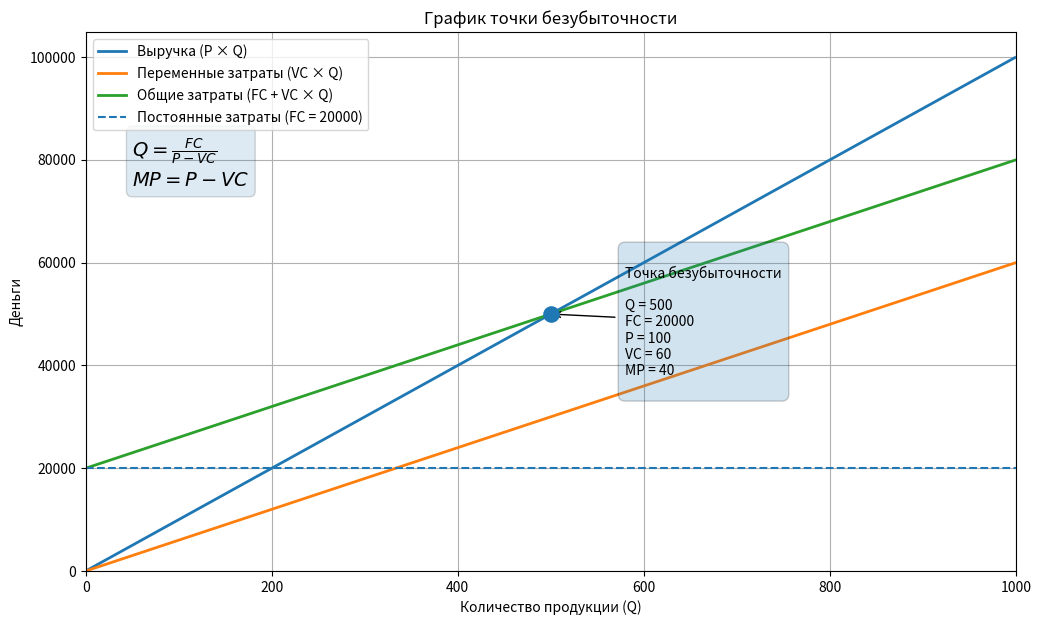
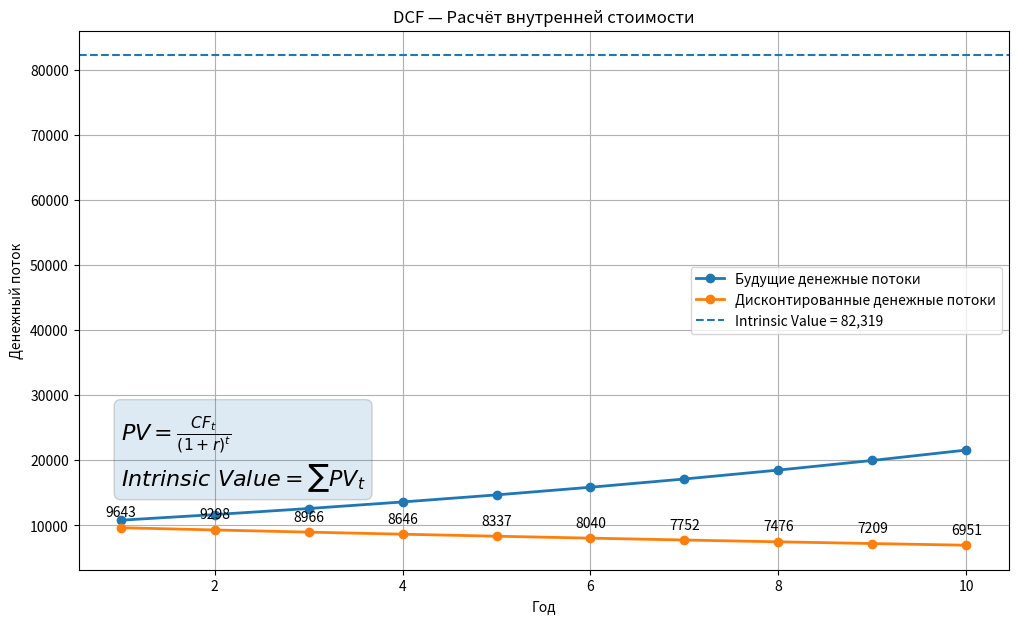

The script that saved these images, in order:
import matplotlib.pyplot as plt
import numpy as np

# Исходные данные
price_per_unit = 100          # Цена за единицу (P)
variable_cost_per_unit = 60   # Переменные затраты на единицу (VC)
fixed_costs = 20000           # Постоянные затраты (FC)

# Маржинальная прибыль
margin_profit = price_per_unit - variable_cost_per_unit

# Точка безубыточности
break_even_point = fixed_costs / margin_profit
break_even_revenue = break_even_point * price_per_unit

print(f"Маржинальная прибыль: {margin_profit}")
print(f"Точка безубыточности: {break_even_point:.2f} единиц")

# Диапазон значений
units = np.arange(0, 1000)

# Линии графика
revenue = units * price_per_unit
variable_costs = units * variable_cost_per_unit
total_costs = fixed_costs + variable_costs

# Построение графика
plt.figure(figsize=(12, 7))

# Основные линии
plt.plot(units, revenue, label="Выручка (P × Q)", linewidth=2)
plt.plot(units, variable_costs, label="Переменные затраты (VC × Q)", linewidth=2)
plt.plot(units, total_costs, label="Общие затраты (FC + VC × Q)", linewidth=2)

# Постоянные затраты
plt.axhline(
    y=fixed_costs,
    linestyle="--",
    label=f"Постоянные затраты (FC = {fixed_costs})"
)

# Точка безубыточности
plt.scatter(
    break_even_point,
    break_even_revenue,
    s=120,
    zorder=5
)

# Подписи переменных
plt.annotate(
    f"""
Точка безубыточности

Q = {break_even_point:.0f}
FC = {fixed_costs}
P = {price_per_unit}
VC = {variable_cost_per_unit}
MP = {margin_profit}
""",
    xy=(break_even_point, break_even_revenue),
    xytext=(break_even_point + 80, break_even_revenue - 15000),
    arrowprops=dict(arrowstyle="->"),
    fontsize=10,
    bbox=dict(boxstyle="round,pad=0.5", alpha=0.2)
)

# Формула на графике
formula = (
    r"$Q = \frac{FC}{P - VC}$" "\n"
    r"$MP = P - VC$"
)

plt.text(
    50,
    max(revenue) * 0.75,
    formula,
    fontsize=14,
    bbox=dict(boxstyle="round", alpha=0.15)
)

# Оформление
plt.title("График точки безубыточности")
plt.xlabel("Количество продукции (Q)")
plt.ylabel("Деньги")
plt.legend()
plt.grid(True)

plt.xlim(0, 1000)
plt.ylim(0, max(revenue) * 1.05)

plt.show()

import matplotlib.pyplot as plt
import numpy as np

# -----------------------------
# Параметры модели
# -----------------------------
initial_cash_flow = 10000   # Начальный денежный поток
growth_rate = 0.08          # Рост денежного потока (8%)
discount_rate = 0.12        # Ставка дисконтирования (12%)
years = 10                  # Количество лет

# -----------------------------
# Расчёт денежных потоков
# -----------------------------
future_cash_flows = []
discounted_cash_flows = []

for year in range(1, years + 1):
    # Прогнозируем будущий денежный поток
    cash_flow = initial_cash_flow * (1 + growth_rate) ** year
    future_cash_flows.append(cash_flow)

    # Дисконтируем его к текущей стоимости
    discounted_cf = cash_flow / (1 + discount_rate) ** year
    discounted_cash_flows.append(discounted_cf)

# Внутренняя стоимость
intrinsic_value = sum(discounted_cash_flows)

print(f"Внутренняя стоимость: {intrinsic_value:,.2f}")

# -----------------------------
# Визуализация
# -----------------------------
x = np.arange(1, years + 1)

plt.figure(figsize=(12, 7))

# Будущие денежные потоки
plt.plot(
    x,
    future_cash_flows,
    marker='o',
    linewidth=2,
    label='Будущие денежные потоки'
)

# Дисконтированные денежные потоки
plt.plot(
    x,
    discounted_cash_flows,
    marker='o',
    linewidth=2,
    label='Дисконтированные денежные потоки'
)

# Подписи для каждого года
for i in range(years):
    plt.annotate(
        f"{discounted_cash_flows[i]:.0f}",
        (x[i], discounted_cash_flows[i]),
        textcoords="offset points",
        xytext=(0, 8),
        ha='center'
    )

# Формула DCF
formula = (
    r"$PV = \frac{CF_t}{(1+r)^t}$"
    "\n"
    r"$Intrinsic\ Value = \sum PV_t$"
)

plt.text(
    1,
    max(future_cash_flows) * 0.75,
    formula,
    fontsize=16,
    bbox=dict(boxstyle="round", alpha=0.15)
)

# Итоговая стоимость
plt.axhline(
    y=intrinsic_value,
    linestyle='--',
    label=f'Intrinsic Value = {intrinsic_value:,.0f}'
)

# Оформление
plt.title("DCF — Расчёт внутренней стоимости")
plt.xlabel("Год")
plt.ylabel("Денежный поток")
plt.legend()
plt.grid(True)

plt.show()
